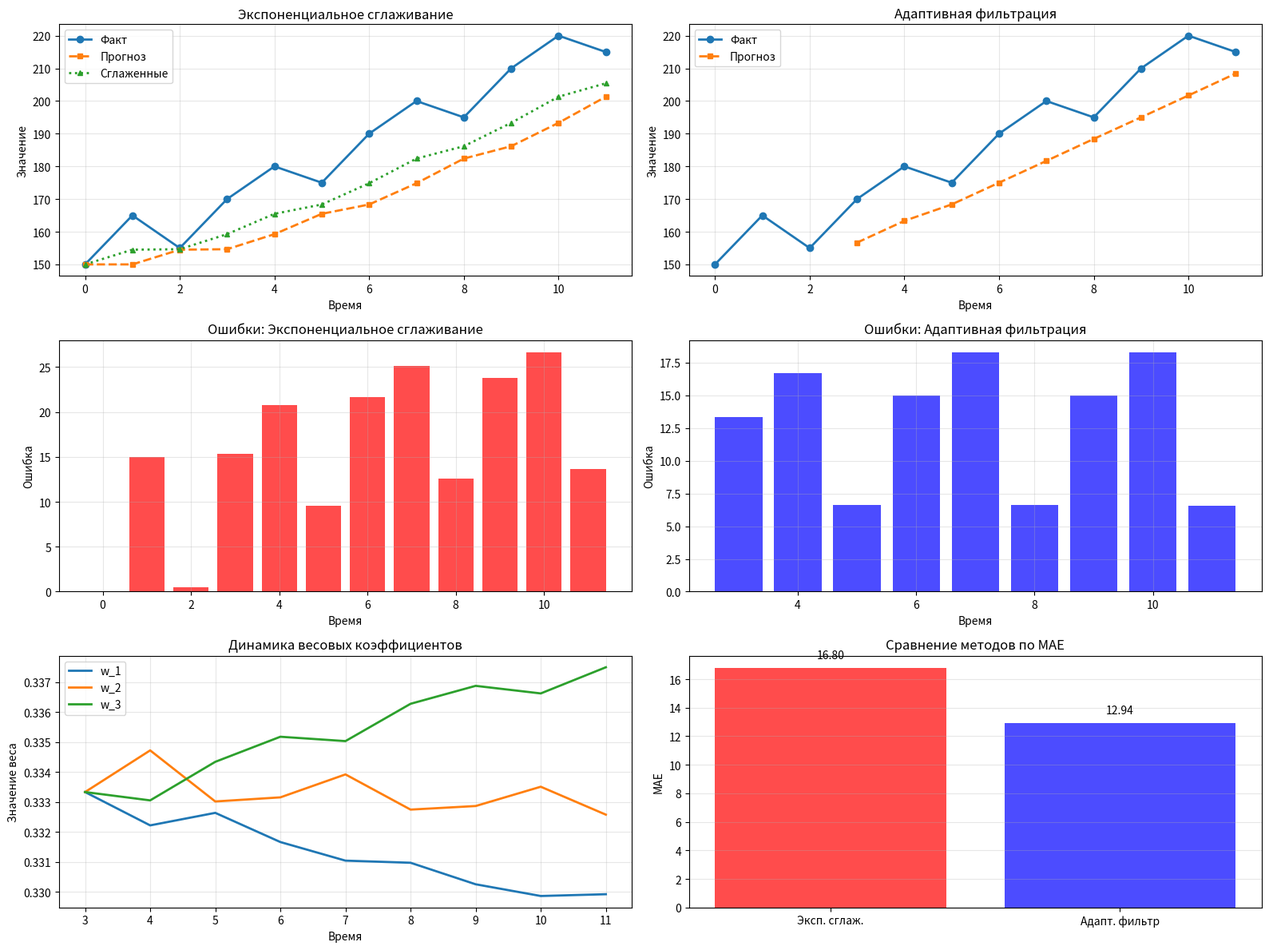

This figure's Python source:
import numpy as np
import matplotlib.pyplot as plt
from typing import List, Tuple, Dict


class ExponentialSmoothing:
    """
    Класс для прогнозирования временных рядов
    методом экспоненциального сглаживания
    """

    def __init__(self, alpha: float = 0.3):
        """
        Инициализация модели

        Parameters:
        -----------
        alpha : float
            Параметр сглаживания (0 < alpha < 1)
        """
        if not 0 < alpha <= 1:
            raise ValueError("Параметр alpha должен быть в интервале (0, 1)")

        self.alpha = alpha
        self.smoothed = []
        self.forecasts = []
        self.errors = []

    def fit_predict(self, data: List[float]) -> Tuple[List[float], List[float]]:
        """
        Обучение модели и получение прогнозов

        Parameters:
        -----------
        data : List[float]
            Временной ряд

        Returns:
        --------
        forecasts : List[float]
            Прогнозные значения
        smoothed : List[float]
            Сглаженные значения
        """
        n = len(data)
        self.smoothed = [0.0] * n
        self.forecasts = [0.0] * n
        self.errors = [0.0] * n

        # Инициализация
        self.smoothed[0] = data[0]
        self.forecasts[0] = data[0]
        self.errors[0] = 0.0

        # Итеративное вычисление
        for t in range(1, n):
            # Прогноз на текущий момент
            self.forecasts[t] = self.smoothed[t - 1]

            # Ошибка прогноза
            self.errors[t] = data[t] - self.forecasts[t]

            # Сглаживание
            self.smoothed[t] = (self.alpha * data[t] +
                                (1 - self.alpha) * self.smoothed[t - 1])

        return self.forecasts, self.smoothed

    def forecast_next(self) -> float:
        """
        Прогноз на следующий момент времени

        Returns:
        --------
        float
            Прогнозное значение
        """
        if not self.smoothed:
            raise ValueError("Модель не обучена")

        return self.smoothed[-1]

    def calculate_metrics(self, data: List[float]) -> Dict[str, float]:
        """
        Вычисление метрик качества прогноза

        Parameters:
        -----------
        data : List[float]
            Фактические значения

        Returns:
        --------
        dict
            Словарь с метриками
        """
        if not self.errors:
            raise ValueError("Модель не обучена")

        # Пропускаем первый элемент (нет прогноза)
        errors = np.array(self.errors[1:])
        actual = np.array(data[1:])

        mse = np.mean(errors ** 2)
        rmse = np.sqrt(mse)
        mae = np.mean(np.abs(errors))
        mape = np.mean(np.abs(errors / actual)) * 100

        return {
            'MSE': mse,
            'RMSE': rmse,
            'MAE': mae,
            'MAPE': mape
        }


class AdaptiveFilter:
    """
    Класс для прогнозирования временных рядов
    методом адаптивной фильтрации
    """

    def __init__(self, window_size: int = 3, alpha_r: float = 1.0):
        """
        Инициализация модели

        Parameters:
        -----------
        window_size : int
            Размер окна (число используемых наблюдений)
        alpha_r : float
            Регулировочный коэффициент
        """
        if window_size < 1:
            raise ValueError("Размер окна должен быть >= 1")

        self.window_size = window_size
        self.alpha_r = alpha_r
        self.weights = None
        self.forecasts = []
        self.errors = []
        self.weights_history = []

    def _initialize_weights(self):
        """Инициализация весовых коэффициентов"""
        self.weights = np.ones(self.window_size) / self.window_size

    def _normalize_weights(self):
        """Нормализация весовых коэффициентов"""
        weight_sum = np.sum(self.weights)
        if weight_sum > 0:
            self.weights = self.weights / weight_sum

    def fit_predict(self, data: List[float]) -> Tuple[List[float], List[np.ndarray]]:
        """
        Обучение модели и получение прогнозов

        Parameters:
        -----------
        data : List[float]
            Временной ряд

        Returns:
        --------
        forecasts : List[float]
            Прогнозные значения
        weights_history : List[np.ndarray]
            История изменения весов
        """
        n = len(data)
        data_array = np.array(data)

        self.forecasts = [0.0] * n
        self.errors = [0.0] * n
        self.weights_history = []

        # Инициализация весов
        self._initialize_weights()

        # Начинаем с момента, когда есть достаточно данных
        for t in range(self.window_size, n):
            # Сохраняем текущие веса
            self.weights_history.append(self.weights.copy())

            # Получаем окно данных
            window = data_array[t - self.window_size:t]

            # Прогноз
            forecast = np.dot(self.weights, window)
            self.forecasts[t] = forecast

            # Ошибка
            error = data[t] - forecast
            self.errors[t] = error

            # Адаптация весов
            # k_g = alpha_r / sum(window^2)
            sum_squares = np.sum(window ** 2)
            if sum_squares > 0:
                k_g = self.alpha_r / sum_squares

                # Обновление весов
                self.weights = self.weights + k_g * error * window

                # Нормализация весов
                self._normalize_weights()

        return self.forecasts, self.weights_history

    def forecast_next(self, data: List[float]) -> float:
        """
        Прогноз на следующий момент времени

        Parameters:
        -----------
        data : List[float]
            Временной ряд

        Returns:
        --------
        float
            Прогнозное значение
        """
        if self.weights is None:
            raise ValueError("Модель не обучена")

        # Берем последние window_size элементов
        window = np.array(data[-self.window_size:])
        return np.dot(self.weights, window)

    def calculate_metrics(self, data: List[float]) -> Dict[str, float]:
        """
        Вычисление метрик качества прогноза

        Parameters:
        -----------
        data : List[float]
            Фактические значения

        Returns:
        --------
        dict
            Словарь с метриками
        """
        if not self.errors:
            raise ValueError("Модель не обучена")

        # Пропускаем элементы без прогноза
        errors = np.array(self.errors[self.window_size:])
        actual = np.array(data[self.window_size:])

        mse = np.mean(errors ** 2)
        rmse = np.sqrt(mse)
        mae = np.mean(np.abs(errors))
        mape = np.mean(np.abs(errors / actual)) * 100

        return {
            'MSE': mse,
            'RMSE': rmse,
            'MAE': mae,
            'MAPE': mape
        }


def compare_methods(data: List[float], alpha: float = 0.3,
                    window_size: int = 3, alpha_r: float = 1.0):
    """
    Сравнение методов прогнозирования

    Parameters:
    -----------
    data : List[float]
        Временной ряд
    alpha : float
        Параметр сглаживания для экспоненциального сглаживания
    window_size : int
        Размер окна для адаптивной фильтрации
    alpha_r : float
        Регулировочный коэффициент для адаптивной фильтрации
    """
    print("=" * 80)
    print("СРАВНЕНИЕ МЕТОДОВ ПРОГНОЗИРОВАНИЯ ВРЕМЕННЫХ РЯДОВ")
    print("=" * 80)
    print(f"\nИсходный временной ряд: {data}")
    print(f"Длина ряда: {len(data)}")

    # Метод 1: Экспоненциальное сглаживание
    print("\n" + "-" * 80)
    print("МЕТОД 1: ЭКСПОНЕНЦИАЛЬНОЕ СГЛАЖИВАНИЕ")
    print("-" * 80)
    print(f"Параметр сглаживания α = {alpha}")

    es_model = ExponentialSmoothing(alpha=alpha)
    es_forecasts, es_smoothed = es_model.fit_predict(data)
    es_metrics = es_model.calculate_metrics(data)
    es_next = es_model.forecast_next()

    print("\nПошаговые результаты:")
    print(f"{'t':>3} | {'s(t)':>8} | {'s̃(t)':>10} | {'ŝ(t)':>10} | {'e(t)':>10}")
    print("-" * 60)
    for t in range(len(data)):
        print(f"{t:3d} | {data[t]:8.2f} | {es_smoothed[t]:10.2f} | "
              f"{es_forecasts[t]:10.2f} | {es_model.errors[t]:10.2f}")

    print(f"\nПрогноз на следующий период: {es_next:.2f}")
    print("\nМетрики качества:")
    for metric, value in es_metrics.items():
        print(f"  {metric:10s}: {value:10.4f}")

    # Метод 2: Адаптивная фильтрация
    print("\n" + "-" * 80)
    print("МЕТОД 2: АДАПТИВНАЯ ФИЛЬТРАЦИЯ")
    print("-" * 80)
    print(f"Размер окна λ = {window_size}")
    print(f"Регулировочный коэффициент α_r = {alpha_r}")

    af_model = AdaptiveFilter(window_size=window_size, alpha_r=alpha_r)
    af_forecasts, af_weights_history = af_model.fit_predict(data)
    af_metrics = af_model.calculate_metrics(data)
    af_next = af_model.forecast_next(data)

    print("\nПошаговые результаты:")
    print(f"{'t':>3} | {'s(t)':>8} | {'ŝ(t)':>10} | {'e(t)':>10} | Веса")
    print("-" * 80)
    for t in range(len(data)):
        if t >= window_size:
            weights_str = "[" + ", ".join([f"{w:.3f}" for w in
                                           af_weights_history[t - window_size]]) + "]"
            print(f"{t:3d} | {data[t]:8.2f} | {af_forecasts[t]:10.2f} | "
                  f"{af_model.errors[t]:10.2f} | {weights_str}")
        else:
            print(f"{t:3d} | {data[t]:8.2f} | {'—':>10} | {'—':>10} | —")

    print(f"\nТекущие веса: {af_model.weights}")
    print(f"Прогноз на следующий период: {af_next:.2f}")
    print("\nМетрики качества:")
    for metric, value in af_metrics.items():
        print(f"  {metric:10s}: {value:10.4f}")

    # Сравнение методов
    print("\n" + "=" * 80)
    print("СРАВНЕНИЕ МЕТОДОВ")
    print("=" * 80)
    print(f"{'Метод':<30} | {'MSE':>12} | {'MAE':>12} | {'MAPE':>12}")
    print("-" * 80)
    print(f"{'Экспоненциальное сглаживание':<30} | "
          f"{es_metrics['MSE']:12.4f} | {es_metrics['MAE']:12.4f} | "
          f"{es_metrics['MAPE']:12.4f}")
    print(f"{'Адаптивная фильтрация':<30} | "
          f"{af_metrics['MSE']:12.4f} | {af_metrics['MAE']:12.4f} | "
          f"{af_metrics['MAPE']:12.4f}")

    # Определение лучшего метода
    if es_metrics['MSE'] < af_metrics['MSE']:
        print("\n✓ Экспоненциальное сглаживание показало лучший результат")
    else:
        print("\n✓ Адаптивная фильтрация показала лучший результат")

    # Визуализация
    visualize_results(data, es_model, af_model, window_size)


def visualize_results(data: List[float], es_model: ExponentialSmoothing,
                      af_model: AdaptiveFilter, window_size: int):
    """
    Визуализация результатов прогнозирования

    Parameters:
    -----------
    data : List[float]
        Исходный временной ряд
    es_model : ExponentialSmoothing
        Модель экспоненциального сглаживания
    af_model : AdaptiveFilter
        Модель адаптивной фильтрации
    window_size : int
        Размер окна адаптивной фильтрации
    """
    fig, axes = plt.subplots(3, 2, figsize=(16, 12))

    t = np.arange(len(data))

    # График 1: Экспоненциальное сглаживание
    axes[0, 0].plot(t, data, 'o-', label='Факт', linewidth=2, markersize=6)
    axes[0, 0].plot(t, es_model.forecasts, 's--', label='Прогноз',
                    linewidth=2, markersize=5)
    axes[0, 0].plot(t, es_model.smoothed, '^:', label='Сглаженные',
                    linewidth=2, markersize=5)
    axes[0, 0].set_xlabel('Время')
    axes[0, 0].set_ylabel('Значение')
    axes[0, 0].set_title('Экспоненциальное сглаживание')
    axes[0, 0].legend()
    axes[0, 0].grid(True, alpha=0.3)

    # График 2: Адаптивная фильтрация
    axes[0, 1].plot(t, data, 'o-', label='Факт', linewidth=2, markersize=6)
    axes[0, 1].plot(t[window_size:], af_model.forecasts[window_size:],
                    's--', label='Прогноз', linewidth=2, markersize=5)
    axes[0, 1].set_xlabel('Время')
    axes[0, 1].set_ylabel('Значение')
    axes[0, 1].set_title('Адаптивная фильтрация')
    axes[0, 1].legend()
    axes[0, 1].grid(True, alpha=0.3)

    # График 3: Ошибки экспоненциального сглаживания
    axes[1, 0].bar(t, es_model.errors, alpha=0.7, color='red')
    axes[1, 0].axhline(y=0, color='black', linestyle='-', linewidth=0.5)
    axes[1, 0].set_xlabel('Время')
    axes[1, 0].set_ylabel('Ошибка')
    axes[1, 0].set_title('Ошибки: Экспоненциальное сглаживание')
    axes[1, 0].grid(True, alpha=0.3)

    # График 4: Ошибки адаптивной фильтрации
    axes[1, 1].bar(t[window_size:], af_model.errors[window_size:],
                   alpha=0.7, color='blue')
    axes[1, 1].axhline(y=0, color='black', linestyle='-', linewidth=0.5)
    axes[1, 1].set_xlabel('Время')
    axes[1, 1].set_ylabel('Ошибка')
    axes[1, 1].set_title('Ошибки: Адаптивная фильтрация')
    axes[1, 1].grid(True, alpha=0.3)

    # График 5: Динамика весов адаптивной фильтрации
    if af_model.weights_history:
        weights_array = np.array(af_model.weights_history)
        for i in range(window_size):
            axes[2, 0].plot(t[window_size:], weights_array[:, i],
                            label=f'w_{i + 1}', linewidth=2)
        axes[2, 0].set_xlabel('Время')
        axes[2, 0].set_ylabel('Значение веса')
        axes[2, 0].set_title('Динамика весовых коэффициентов')
        axes[2, 0].legend()
        axes[2, 0].grid(True, alpha=0.3)

    # График 6: Сравнение методов
    es_errors_abs = np.abs(es_model.errors[1:])
    af_errors_abs = np.abs(af_model.errors[window_size:])

    methods = ['Эксп. сглаж.', 'Адапт. фильтр']
    mae_values = [np.mean(es_errors_abs), np.mean(af_errors_abs)]

    axes[2, 1].bar(methods, mae_values, alpha=0.7, color=['red', 'blue'])
    axes[2, 1].set_ylabel('MAE')
    axes[2, 1].set_title('Сравнение методов по MAE')
    axes[2, 1].grid(True, alpha=0.3, axis='y')

    # Добавление значений на столбцы
    for i, v in enumerate(mae_values):
        axes[2, 1].text(i, v + 0.5, f'{v:.2f}', ha='center', va='bottom')

    plt.tight_layout()
    plt.show()


# Демонстрация работы
def main():
    """
    Основная функция для демонстрации работы моделей
    """
    # Исходные данные
    data = [150, 165, 155, 170, 180, 175, 190, 200, 195, 210, 220, 215]

    # Сравнение методов
    compare_methods(data, alpha=0.3, window_size=3, alpha_r=1.0)

    # Дополнительный анализ: влияние параметров
    print("\n" + "=" * 80)
    print("АНАЛИЗ ВЛИЯНИЯ ПАРАМЕТРОВ")
    print("=" * 80)

    # Влияние параметра alpha
    print("\nВлияние параметра α на качество прогноза:")
    print(f"{'α':>6} | {'MSE':>12} | {'MAE':>12} | {'MAPE':>12}")
    print("-" * 60)

    alphas = [0.1, 0.2, 0.3, 0.4, 0.5, 0.6, 0.7, 0.8, 0.9]
    for alpha in alphas:
        model = ExponentialSmoothing(alpha=alpha)
        model.fit_predict(data)
        metrics = model.calculate_metrics(data)
        print(f"{alpha:6.1f} | {metrics['MSE']:12.4f} | "
              f"{metrics['MAE']:12.4f} | {metrics['MAPE']:12.4f}")

    # Влияние размера окна
    print("\nВлияние размера окна λ на качество прогноза:")
    print(f"{'λ':>6} | {'MSE':>12} | {'MAE':>12} | {'MAPE':>12}")
    print("-" * 60)

    window_sizes = [2, 3, 4, 5]
    for ws in window_sizes:
        if ws < len(data):
            model = AdaptiveFilter(window_size=ws, alpha_r=1.0)
            model.fit_predict(data)
            metrics = model.calculate_metrics(data)
            print(f"{ws:6d} | {metrics['MSE']:12.4f} | "
                  f"{metrics['MAE']:12.4f} | {metrics['MAPE']:12.4f}")


if __name__ == "__main__":
    main()
